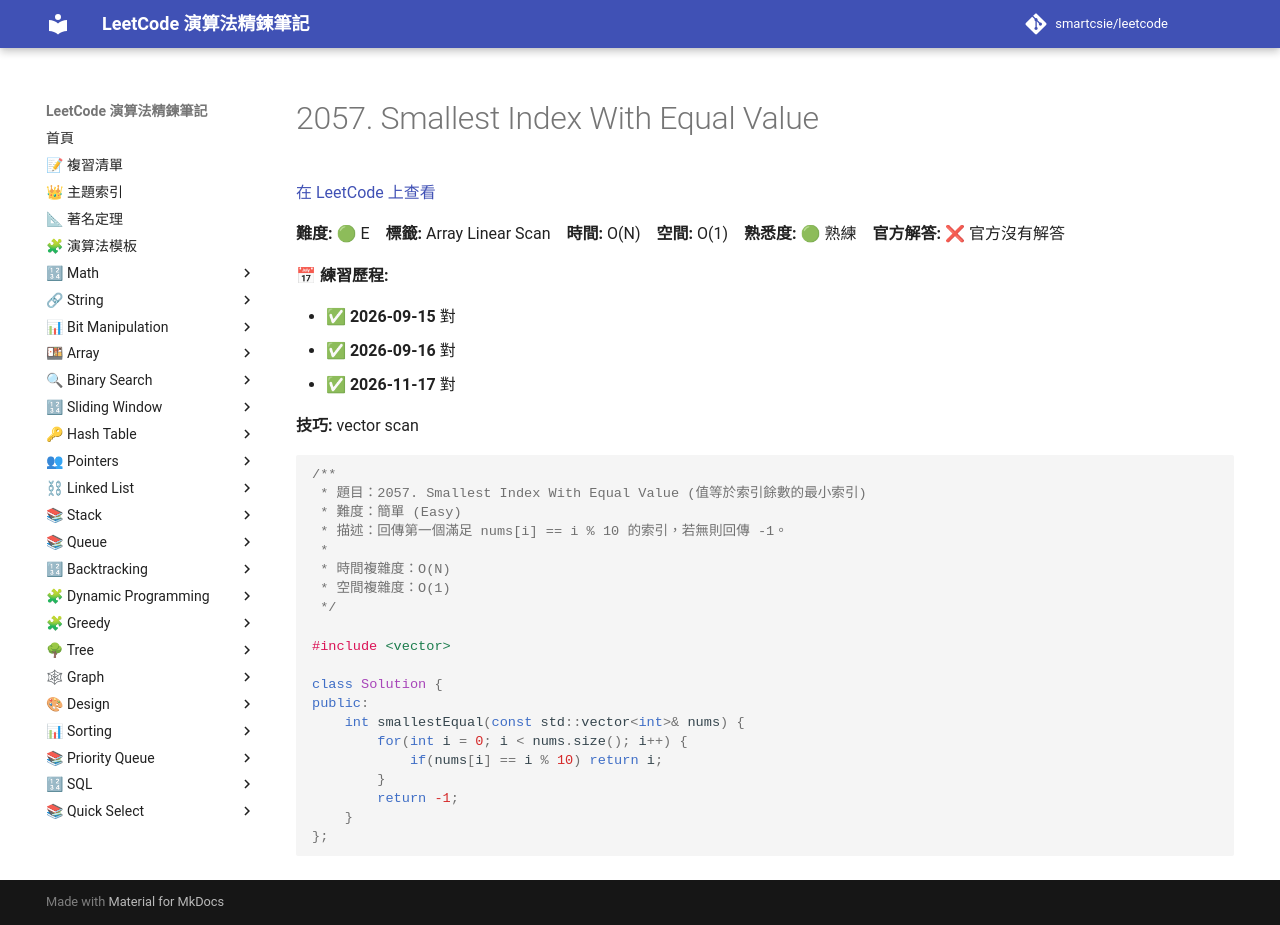

repository: smartcsie/leetcode · page: problems/2057/index.html · generator: mkdocs

# 2057. Smallest Index With Equal Value

[在 LeetCode 上查看](https://leetcode.com/problems/smallest-index-with-equal-value/)

**難度:** 🟢 E　**標籤:** Array Linear Scan　**時間:** O(N)　**空間:** O(1)　**熟悉度:** 🟢 熟練　**官方解答:** ❌ 官方沒有解答

**📅 練習歷程:**

- ✅ **2026-09-15** 對
- ✅ **2026-09-16** 對
- ✅ **2026-11-17** 對

**技巧:** vector scan

```cpp
/**
 * 題目：2057. Smallest Index With Equal Value (值等於索引餘數的最小索引)
 * 難度：簡單 (Easy)
 * 描述：回傳第一個滿足 nums[i] == i % 10 的索引，若無則回傳 -1。
 *
 * 時間複雜度：O(N)
 * 空間複雜度：O(1)
 */

#include <vector>

class Solution {
public:
    int smallestEqual(const std::vector<int>& nums) {
        for(int i = 0; i < nums.size(); i++) {
            if(nums[i] == i % 10) return i;
        }
        return -1;
    }
};
```
